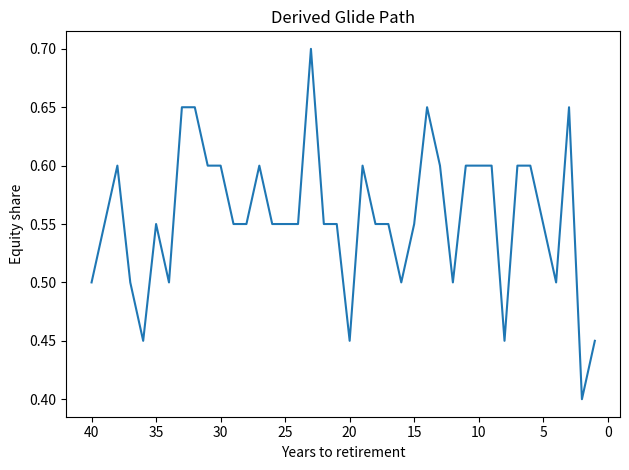

Source code (Python):

"""vanguard_glidepath_sim.py

A didactic, **open‑box** re‑implementation of the core idea behind
Vanguard’s Life‑Cycle Investing Model (VLCM).

* What it does
  1.  Generates correlated annual equity / bond returns from user‑supplied
     capital‑market assumptions.
  2.  Simulates many wealth paths given a *single* constant equity weight, 
     voluntary contributions, salary growth, and retirement age.
  3.  Computes expected CRRA utility of terminal wealth (or *failure rate*).
  4.  Searches over candidate equity weights to find the utility‑maximising
     allocation for each "years‑to‑retirement" point.
  5.  Spits out a glide‑path DataFrame that you can compare with Vanguard’s.

* Caveats
  - Far more compact than Vanguard’s industrial model.
  - Ignores taxes, annuitisation options, inflation shocks, etc.
  - Capital‑market assumptions here are placeholders—swap in your own.

Python ≥3.9, NumPy, Pandas, and optionally Matplotlib for plotting.
"""

from __future__ import annotations
import numpy as np
import pandas as pd
from typing import Tuple

# -----------------------------
# ---- Capital‑market inputs ---
# -----------------------------
# Annualised nominal return expectations
MU_EQUITY = 0.065   # 6.5 %
MU_BOND   = 0.035   # 3.5 %
SIG_EQUITY = 0.15   # 15 % st‑dev
SIG_BOND   = 0.06   # 6 % st‑dev
RHO        = 0.20   # Equity / bond correlation

COV = np.array([
    [SIG_EQUITY**2, RHO*SIG_EQUITY*SIG_BOND],
    [RHO*SIG_EQUITY*SIG_BOND, SIG_BOND**2]
])

# -----------------------------
# ----- Investor profile ------
# -----------------------------
GAMMA = 4.0            # CRRA utility coefficient
SALARY_0 = 100_000     # Starting wage at simulation year 0
SALARY_GROWTH = 0.015  # 1.5 % real growth
CONTRIB_RATE = 0.12    # 12 % salary deferral
RETIRE_AGE = 65
CURRENT_AGE = 45       # So "years to retire" = 20 by default

N_PATHS = 8_000        # Monte‑Carlo paths
SEED = 2025

rng = np.random.default_rng(SEED)

# -----------------------------
# ---- Helper functions -------
# -----------------------------
def simulate_wealth_paths(w_e: float,
                          years: int,
                          salary_0: float = SALARY_0,
                          salary_growth: float = SALARY_GROWTH
                          ) -> np.ndarray:
    """Simulate wealth accumulation over *years* under constant
    equity weight *w_e*. Contributions are made at START of each year."""
    # draw correlated equity / bond returns
    means = np.array([MU_EQUITY, MU_BOND])
    r = rng.multivariate_normal(mean=means, cov=COV, size=(N_PATHS, years))
    equity_r = r[:, :, 0]
    bond_r   = r[:, :, 1]

    # portfolio return each year
    port_r = w_e * equity_r + (1 - w_e) * bond_r

    # salary path
    t = np.arange(years)
    salary = salary_0 * (1 + salary_growth) ** t  # deterministic wage
    contribs = CONTRIB_RATE * salary              # fixed % contributions

    # simulate wealth paths
    W = np.zeros((N_PATHS,))
    for yr in range(years):
        W += contribs[yr]           # contribution at beginning of year
        W *= (1 + port_r[:, yr])    # grow for the year
    return W

def expected_utility_terminal_wealth(W: np.ndarray,
                                     gamma: float = GAMMA) -> float:
    if gamma == 1:
        util = np.log(W)
    else:
        util = (W**(1 - gamma)) / (1 - gamma)
    return np.mean(util)


def find_optimal_equity_weight(years: int,
                               grid: np.ndarray | None = None) -> Tuple[float, float]:
    """Exhaustive search over equity weights to maximise expected utility."""
    if grid is None:
        grid = np.linspace(0.3, 0.95, 14)  # 30 % → 95 % in 5 pp steps
    best_w, best_u = None, -np.inf
    for w in grid:
        W = simulate_wealth_paths(w, years)
        u = expected_utility_terminal_wealth(W)
        if u > best_u:
            best_u, best_w = u, w
    return best_w, best_u


def build_glidepath(max_years: int = 40) -> pd.DataFrame:
    """Produce Vanguard‑style decreasing equity share from
    *max_years* → 0 to retirement."""
    results = []
    for yrs in range(max_years, -1, -1):
        w_opt, _ = find_optimal_equity_weight(yrs)
        results.append({'years_to_retire': yrs, 'equity_weight': w_opt})
    return pd.DataFrame(results).set_index('years_to_retire')


# -----------------------------
# ---- Quick demo when run ----
# -----------------------------
if __name__ == "__main__":
    demo_years = 15
    w_star, _ = find_optimal_equity_weight(demo_years)
    print(f"Optimal equity weight with {demo_years} years to retirement → {w_star:.2%}")

    gp = build_glidepath(40)
    print("\nFirst few rows of derived glide‑path (yrs→equity_wt):")
    print(gp.head())
    try:
        import matplotlib.pyplot as plt  # optional
        ax = gp.sort_index().equity_weight.plot(title="Derived Glide Path")
        ax.set_ylabel("Equity share")
        ax.set_xlabel("Years to retirement")
        plt.gca().invert_xaxis()
        plt.tight_layout()
        plt.show()
    except ImportError:
        pass
